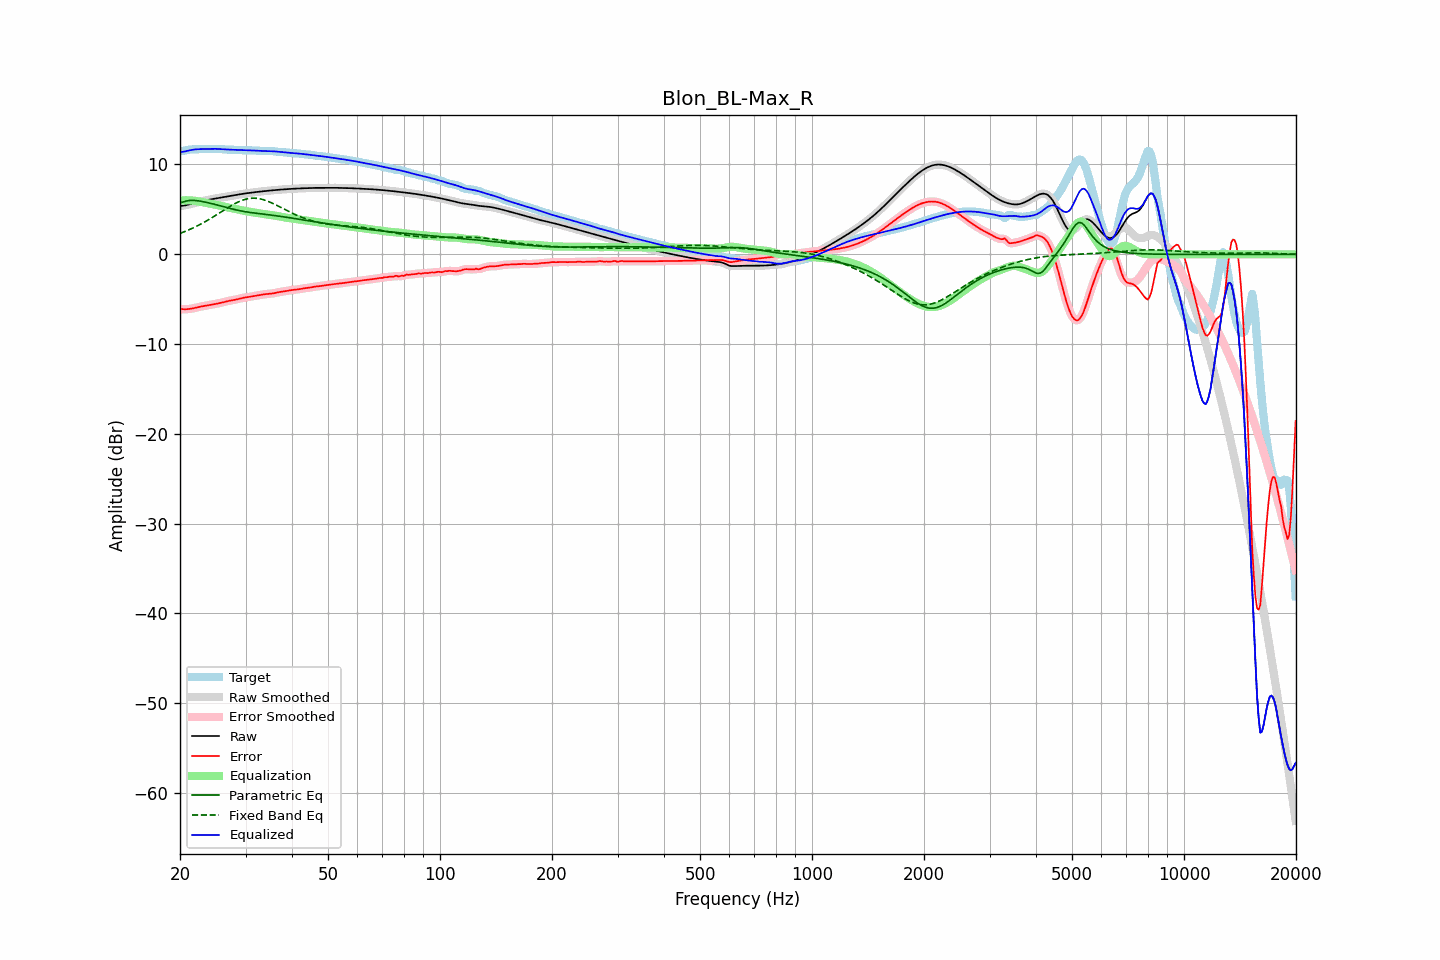

Values plotted in this chart, from the file beside it:
frequency, raw, error, smoothed, error_smoothed, equalization, parametric_eq, fixed_band_eq, equalized_raw, equalized_smoothed, target
20.00, 5.38, -6.10, 5.39, -6.09, 5.98, 5.74, 2.33, 11.36, 11.37, 11.48
20.20, 5.40, -6.10, 5.40, -6.11, 6.00, 5.78, 2.40, 11.40, 11.39, 11.50
20.40, 5.42, -6.11, 5.41, -6.12, 6.01, 5.83, 2.46, 11.42, 11.42, 11.53
20.61, 5.43, -6.13, 5.44, -6.12, 6.01, 5.88, 2.54, 11.45, 11.46, 11.56
20.81, 5.48, -6.12, 5.48, -6.12, 6.02, 5.93, 2.61, 11.49, 11.49, 11.60
21.02, 5.52, -6.10, 5.52, -6.11, 6.01, 5.96, 2.69, 11.54, 11.54, 11.63
21.23, 5.57, -6.08, 5.57, -6.08, 6.01, 6.00, 2.76, 11.58, 11.58, 11.66
21.44, 5.62, -6.06, 5.62, -6.06, 6.00, 6.00, 2.84, 11.61, 11.61, 11.67
21.66, 5.66, -6.02, 5.66, -6.02, 5.98, 6.01, 2.92, 11.65, 11.65, 11.69
21.87, 5.71, -5.99, 5.71, -5.99, 5.96, 6.00, 3.01, 11.67, 11.67, 11.69
22.09, 5.75, -5.95, 5.75, -5.95, 5.94, 5.98, 3.10, 11.69, 11.69, 11.70
22.31, 5.79, -5.90, 5.79, -5.90, 5.91, 5.96, 3.19, 11.70, 11.70, 11.70
22.54, 5.84, -5.86, 5.84, -5.86, 5.87, 5.94, 3.28, 11.71, 11.71, 11.70
22.76, 5.88, -5.82, 5.88, -5.82, 5.83, 5.91, 3.37, 11.71, 11.71, 11.70
22.99, 5.92, -5.79, 5.92, -5.79, 5.80, 5.87, 3.47, 11.72, 11.72, 11.71
23.22, 5.97, -5.75, 5.97, -5.75, 5.76, 5.84, 3.57, 11.72, 11.72, 11.72
23.45, 6.01, -5.72, 6.01, -5.72, 5.72, 5.80, 3.67, 11.73, 11.73, 11.73
23.69, 6.05, -5.69, 6.04, -5.69, 5.69, 5.76, 3.77, 11.74, 11.74, 11.73
23.92, 6.08, -5.66, 6.08, -5.66, 5.66, 5.72, 3.88, 11.74, 11.74, 11.74
24.16, 6.12, -5.63, 6.12, -5.63, 5.63, 5.68, 3.98, 11.75, 11.75, 11.75
24.40, 6.15, -5.60, 6.15, -5.60, 5.60, 5.64, 4.09, 11.75, 11.75, 11.75
24.65, 6.18, -5.57, 6.18, -5.57, 5.57, 5.59, 4.20, 11.75, 11.75, 11.75
24.89, 6.21, -5.54, 6.21, -5.54, 5.53, 5.55, 4.31, 11.74, 11.74, 11.75
25.14, 6.24, -5.50, 6.24, -5.50, 5.50, 5.50, 4.43, 11.74, 11.74, 11.74
25.39, 6.27, -5.47, 6.27, -5.46, 5.46, 5.45, 4.54, 11.73, 11.73, 11.74
25.65, 6.30, -5.42, 6.30, -5.42, 5.42, 5.41, 4.65, 11.72, 11.72, 11.72
25.91, 6.33, -5.38, 6.33, -5.38, 5.37, 5.36, 4.77, 11.71, 11.71, 11.71
26.16, 6.36, -5.33, 6.36, -5.33, 5.33, 5.31, 4.88, 11.69, 11.69, 11.69
26.43, 6.40, -5.28, 6.39, -5.28, 5.29, 5.26, 4.99, 11.68, 11.68, 11.68
26.69, 6.43, -5.24, 6.43, -5.24, 5.25, 5.21, 5.11, 11.67, 11.67, 11.66
26.96, 6.45, -5.20, 6.45, -5.20, 5.21, 5.16, 5.22, 11.66, 11.66, 11.65
27.23, 6.48, -5.17, 6.48, -5.17, 5.17, 5.12, 5.32, 11.66, 11.66, 11.65
27.50, 6.51, -5.14, 6.51, -5.14, 5.14, 5.07, 5.43, 11.65, 11.65, 11.65
27.77, 6.54, -5.11, 6.54, -5.11, 5.10, 5.03, 5.53, 11.64, 11.64, 11.65
28.05, 6.58, -5.07, 6.58, -5.07, 5.06, 4.98, 5.63, 11.64, 11.64, 11.65
28.33, 6.61, -5.03, 6.61, -5.03, 5.02, 4.94, 5.72, 11.63, 11.63, 11.64
28.62, 6.64, -4.99, 6.64, -4.99, 4.98, 4.90, 5.81, 11.63, 11.62, 11.63
28.90, 6.67, -4.94, 6.67, -4.94, 4.94, 4.86, 5.89, 11.62, 11.62, 11.61
29.19, 6.71, -4.89, 6.71, -4.89, 4.90, 4.83, 5.96, 11.61, 11.61, 11.60
29.48, 6.73, -4.85, 6.73, -4.86, 4.87, 4.79, 6.03, 11.60, 11.60, 11.59
29.78, 6.76, -4.83, 6.76, -4.83, 4.83, 4.76, 6.09, 11.59, 11.59, 11.59
30.08, 6.79, -4.80, 6.79, -4.80, 4.80, 4.73, 6.14, 11.59, 11.59, 11.59
30.38, 6.81, -4.78, 6.81, -4.78, 4.77, 4.70, 6.18, 11.58, 11.58, 11.59
30.68, 6.84, -4.75, 6.84, -4.75, 4.74, 4.67, 6.21, 11.58, 11.58, 11.58
30.99, 6.86, -4.72, 6.86, -4.72, 4.71, 4.65, 6.24, 11.57, 11.57, 11.58
31.30, 6.88, -4.68, 6.88, -4.69, 4.68, 4.62, 6.25, 11.57, 11.57, 11.57
31.61, 6.90, -4.65, 6.90, -4.65, 4.65, 4.60, 6.25, 11.56, 11.56, 11.56
31.93, 6.93, -4.62, 6.93, -4.62, 4.62, 4.58, 6.24, 11.55, 11.55, 11.55
32.24, 6.95, -4.59, 6.95, -4.59, 4.59, 4.56, 6.23, 11.54, 11.54, 11.54
32.57, 6.97, -4.56, 6.97, -4.56, 4.56, 4.53, 6.20, 11.53, 11.53, 11.53
32.89, 6.99, -4.53, 6.99, -4.53, 4.53, 4.51, 6.17, 11.52, 11.52, 11.52
33.22, 7.01, -4.50, 7.01, -4.50, 4.50, 4.49, 6.12, 11.51, 11.51, 11.51
33.55, 7.02, -4.47, 7.02, -4.47, 4.48, 4.47, 6.07, 11.50, 11.50, 11.49
33.89, 7.04, -4.44, 7.04, -4.44, 4.45, 4.45, 6.01, 11.50, 11.50, 11.49
34.23, 7.06, -4.42, 7.06, -4.42, 4.43, 4.43, 5.95, 11.49, 11.49, 11.49
34.57, 7.08, -4.41, 7.08, -4.41, 4.41, 4.40, 5.88, 11.49, 11.49, 11.49
34.92, 7.10, -4.40, 7.10, -4.40, 4.39, 4.38, 5.81, 11.49, 11.49, 11.50
35.27, 7.12, -4.38, 7.12, -4.38, 4.36, 4.36, 5.73, 11.48, 11.48, 11.49
35.62, 7.13, -4.35, 7.13, -4.35, 4.33, 4.33, 5.64, 11.47, 11.47, 11.48
35.97, 7.15, -4.31, 7.15, -4.31, 4.31, 4.31, 5.56, 11.46, 11.46, 11.46
... 635 more rows
